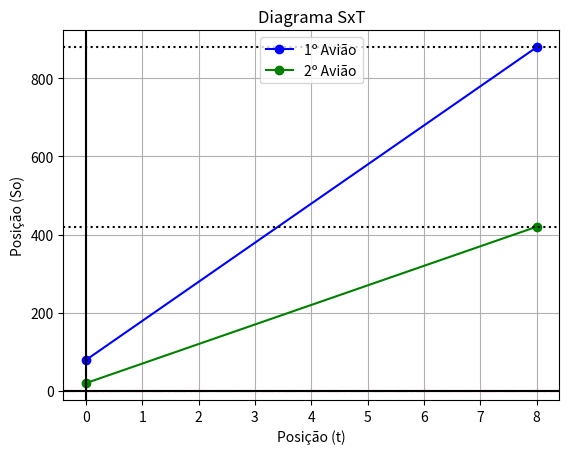

Reproduce this figure in Python.
import matplotlib.pyplot as plt
lista_de_parametros = [20]

class Corpo():
    def __init__(self, velocidade, Ponto_inicial, name='Objeto'):
        self.velocidade = velocidade
        self.Ponto_inicial = Ponto_inicial
        self.name = name
    def veloc(self):
        return self.velocidade
    def P0(self):
        return self.Ponto_inicial
    def __str__(self):
        return self.name
    

    def ponto_de_encontro(self, outro, t=10, c1=0, c2=0):
        V1 = self.velocidade
        V2 = outro.velocidade
        P1 = self.Ponto_inicial
        P2 = outro.Ponto_inicial

        xt = V1 + (V2 * (-1))
        xp = P2 + (P1 * (-1))

        if xp == 0 or xt == 0:
            tempo = 0
        else:
            tempo = xp / xt
        
        posicao = P1 + (V1 * tempo)
        resultado = (f'o {c1}º {self.name} ira colidir com o {c2}º {outro.name} no tempo:{tempo:.2f} na posição:{posicao:.2f}')

        if tempo <= 0 or tempo > t:
            return (0, f'nenhum {self.name} ira se colidir')
        else:
            return (posicao,resultado)

def diagrama_SxT(tempo, corpos):
    # tempo = float(input('digite o Tempo valor:'))
    lista_de_corpos = []
    enumeracao = []
    cores = ['b', 'g', 'r', 'c', 'm', 'y', 'k', 'w']
    PEs = []

    # define a posição inicial e a velocidade de cada corpo
    for numero in range(0, len(corpos)):
        So = corpos[numero].P0()
        v = corpos[numero].veloc()

        lista_de_corpos.append(corpos[numero])
        enumeracao.append(numero+1)

        posicao_final = So+(tempo*v)

        plt.plot([0, tempo],[So, posicao_final], c=cores[numero], marker='o', label=f'{numero+1}º {lista_de_corpos[numero].name}')

        plt.axhline(posicao_final, c='black', ls=':')

        # if posicao_final > So:
        #     diferenca = posicao_final - So
        # elif So > posicao_final:
        #     diferenca = So - posicao_final

        # if diferenca < 0:
        #     diferenca *= (-1)

        # if lista_de_parametros[0] < diferenca:
        #     lista_de_parametros[0] = diferenca

    
    tam = len(lista_de_corpos)

    for i in range(0, tam):
        PE = corpos[numero].ponto_de_encontro(lista_de_corpos[i-1], t=tempo, c1=i+1, c2=enumeracao[i-1])
        formatado = float(f'{PE[0]:.2f}')

        if formatado in PEs:
            continue
        else:
            PEs.append(formatado)
            plt.axhline(PE[0], c='red', ls='-.')
            print(PE[1])


    # define o tamanho do eixo X e Y
    # pr = lista_de_parametros[0]
    # plt.axis([-0.5, tempo*1.1, pr*-1.5, pr*1.5])
    
    # Personalização do gráfico (título, X do ponto 0, grade, legenda dos eixos)
    plt.title('Diagrama SxT')
    plt.axhline(0, c='black')
    plt.axvline(0, c='black')
    plt.grid(True)
    plt.ylabel('Posição (So)')
    plt.xlabel('Posição (t)')
    plt.legend(loc='best')
    plt.savefig('grafico')
    plt.show()

if __name__ == '__main__':
    aviao_1 = Corpo(100, 79, name='Avião')
    aviao_2 = Corpo(50, 20, name='Avião')

    diagrama_SxT(8, (aviao_1, aviao_2))